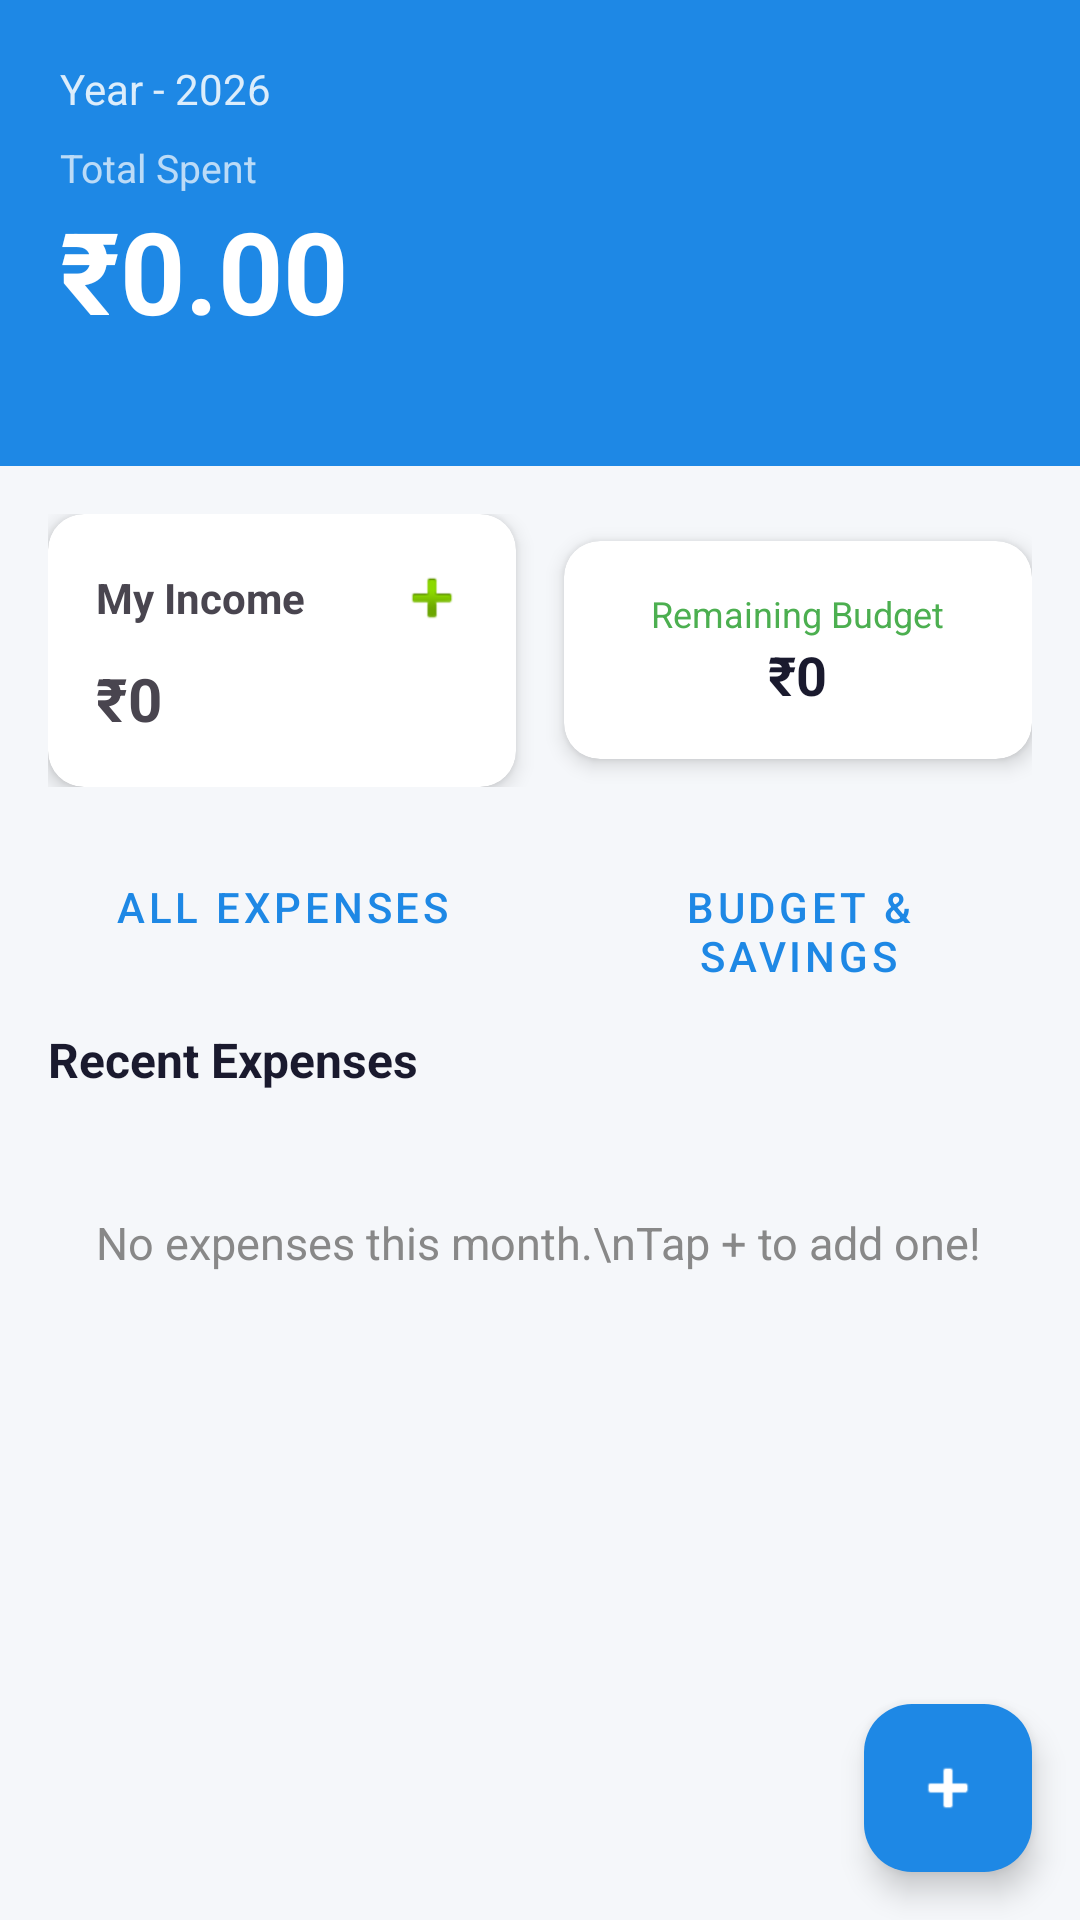

Write the Android layout XML for this screen, with the resource values it uses.
<!-- AndroidManifest.xml: activity theme Theme.Expenses_Tracker -->
<!-- res/layout/activity_main.xml -->
<?xml version="1.0" encoding="utf-8"?>
<androidx.coordinatorlayout.widget.CoordinatorLayout
    xmlns:android="http://schemas.android.com/apk/res/android"
    xmlns:app="http://schemas.android.com/apk/res-auto"
    android:layout_width="match_parent"
    android:layout_height="match_parent"
    android:background="@color/bg_light">

    <androidx.core.widget.NestedScrollView
        android:layout_width="match_parent"
        android:layout_height="match_parent"
        android:clipToPadding="false"
        android:paddingBottom="80dp">

        <LinearLayout
            android:layout_width="match_parent"
            android:layout_height="wrap_content"
            android:orientation="vertical">

            
            <LinearLayout
                android:layout_width="match_parent"
                android:layout_height="wrap_content"
                android:background="@color/primary"
                android:orientation="vertical"
                android:padding="20dp">

                <TextView
                    android:id="@+id/tvMonth"
                    android:layout_width="wrap_content"
                    android:layout_height="wrap_content"
                    android:text="Year - 2026"
                    android:textColor="#FFFFFF"
                    android:textSize="14sp"
                    android:alpha="0.85"/>

                <TextView
                    android:layout_width="wrap_content"
                    android:layout_height="wrap_content"
                    android:text="Total Spent"
                    android:textColor="#FFFFFF"
                    android:textSize="13sp"
                    android:alpha="0.7"
                    android:layout_marginTop="8dp"/>

                <TextView
                    android:id="@+id/tvMonthlyTotal"
                    android:layout_width="wrap_content"
                    android:layout_height="wrap_content"
                    android:text="₹0.00"
                    android:textColor="#FFFFFF"
                    android:textSize="38sp"
                    android:textStyle="bold"/>

                <ProgressBar
                    android:id="@+id/progressBudget"
                    style="@style/Widget.AppCompat.ProgressBar.Horizontal"
                    android:layout_width="match_parent"
                    android:layout_height="8dp"
                    android:layout_marginTop="12dp"
                    android:max="100"
                    android:progress="0"
                    android:progressTint="@color/accent"
                    android:progressBackgroundTint="#40FFFFFF"
                    android:visibility="invisible"/>

            </LinearLayout>

            
            <LinearLayout
                android:layout_width="match_parent"
                android:layout_height="wrap_content"
                android:orientation="horizontal"
                android:padding="16dp"
                android:gravity="center">

                

                <androidx.cardview.widget.CardView
                    android:layout_width="0dp"
                    android:layout_height="wrap_content"
                    android:layout_weight="1"
                    android:layout_marginEnd="8dp"
                    app:cardCornerRadius="12dp"
                    app:cardElevation="4dp">

                    <LinearLayout
                        android:layout_width="match_parent"
                        android:layout_height="wrap_content"
                        android:orientation="vertical"
                        android:padding="16dp">

                        
                        <LinearLayout
                            android:layout_width="match_parent"
                            android:layout_height="wrap_content"
                            android:orientation="horizontal"
                            android:gravity="center_vertical">

                            <TextView
                                android:layout_width="0dp"
                                android:layout_height="wrap_content"
                                android:layout_weight="1"
                                android:text="My Income"
                                android:textSize="14sp"
                                android:textStyle="bold"/>

                            <ImageView
                                android:id="@+id/btnAddIncome"
                                android:layout_width="24dp"
                                android:layout_height="24dp"
                                android:src="@android:drawable/ic_input_add"/>
                        </LinearLayout>

                        
                        <TextView
                            android:id="@+id/tvTotalIncome"
                            android:layout_width="wrap_content"
                            android:layout_height="wrap_content"
                            android:text="₹0"
                            android:textSize="20sp"
                            android:textStyle="bold"
                            android:layout_marginTop="8dp"/>

                    </LinearLayout>
                </androidx.cardview.widget.CardView>

                
                <androidx.cardview.widget.CardView
                    android:layout_width="0dp"
                    android:layout_height="wrap_content"
                    android:layout_weight="1"
                    android:layout_marginStart="8dp"
                    app:cardCornerRadius="12dp"
                    app:cardElevation="4dp">
                    <LinearLayout
                        android:layout_width="match_parent"
                        android:layout_height="wrap_content"
                        android:orientation="vertical"
                        android:padding="16dp"
                        android:gravity="center">
                        <TextView
                            android:layout_width="wrap_content"
                            android:layout_height="wrap_content"
                            android:text="Remaining Budget"
                            android:textSize="12sp"
                            android:textColor="#4CAF50"/>

                        <TextView
                            android:id="@+id/tvBudget"
                            android:layout_width="wrap_content"
                            android:layout_height="wrap_content"
                            android:text="₹0"
                            android:textSize="18sp"
                            android:textStyle="bold"
                            android:textColor="@color/text_primary"/>
                    </LinearLayout>
                </androidx.cardview.widget.CardView>

            </LinearLayout>

            
            <LinearLayout
                android:layout_width="match_parent"
                android:layout_height="wrap_content"
                android:orientation="horizontal"
                android:paddingStart="16dp"
                android:paddingEnd="16dp"
                android:paddingBottom="8dp">

                <Button
                    android:id="@+id/btnViewAll"
                    android:layout_width="0dp"
                    android:layout_height="wrap_content"
                    android:layout_weight="1"
                    android:layout_marginEnd="8dp"
                    android:text="All Expenses"
                    style="@style/Widget.MaterialComponents.Button.OutlinedButton"/>

                <Button
                    android:id="@+id/btnBudget"
                    android:layout_width="0dp"
                    android:layout_height="wrap_content"
                    android:layout_weight="1"
                    android:layout_marginStart="8dp"
                    android:text="Budget &amp; Savings"
                    style="@style/Widget.MaterialComponents.Button.OutlinedButton"/>

            </LinearLayout>

            
            <TextView
                android:layout_width="wrap_content"
                android:layout_height="wrap_content"
                android:text="Recent Expenses"
                android:textSize="16sp"
                android:textStyle="bold"
                android:textColor="@color/text_primary"
                android:layout_marginStart="16dp"
                android:layout_marginTop="8dp"
                android:layout_marginBottom="8dp"/>

            <TextView
                android:id="@+id/tvEmptyState"
                android:layout_width="match_parent"
                android:layout_height="wrap_content"
                android:text="No expenses this month.\nTap + to add one!"
                android:gravity="start"
                android:textAlignment="viewStart"
                android:textColor="@color/text_secondary"
                android:textSize="15sp"
                android:padding="32dp"
                android:visibility="visible"/>

            <androidx.recyclerview.widget.RecyclerView
                android:id="@+id/rvRecentExpenses"
                android:layout_width="match_parent"
                android:layout_height="wrap_content"
                android:nestedScrollingEnabled="false"
                android:paddingStart="8dp"
                android:paddingEnd="8dp"/>

        </LinearLayout>
    </androidx.core.widget.NestedScrollView>

    <com.google.android.material.floatingactionbutton.FloatingActionButton
        android:id="@+id/fabAddExpense"
        android:layout_width="wrap_content"
        android:layout_height="wrap_content"
        android:layout_gravity="bottom|end"
        android:layout_margin="16dp"
        android:src="@android:drawable/ic_input_add"
        app:backgroundTint="@color/primary"
        app:tint="@android:color/white"/>

</androidx.coordinatorlayout.widget.CoordinatorLayout>
<!-- resources referenced by this layout -->
<resources>
  <color name="accent">#FFC107</color>
  <color name="bg_light">#F5F7FA</color>
  <color name="primary">#1E88E5</color>
  <color name="text_primary">#1A1A2E</color>
  <color name="text_secondary">#888888</color>
  <style name="Theme.Expenses_Tracker" parent="Theme.Material3.DayNight.NoActionBar">
          <item name="colorPrimary">@color/primary</item>
          <item name="colorPrimaryDark">@color/primary_dark</item>
          <item name="colorAccent">@color/accent</item>
          <item name="android:windowBackground">@color/bg_light</item>
      </style>
  <color name="primary_dark">#1565C0</color>
</resources>
